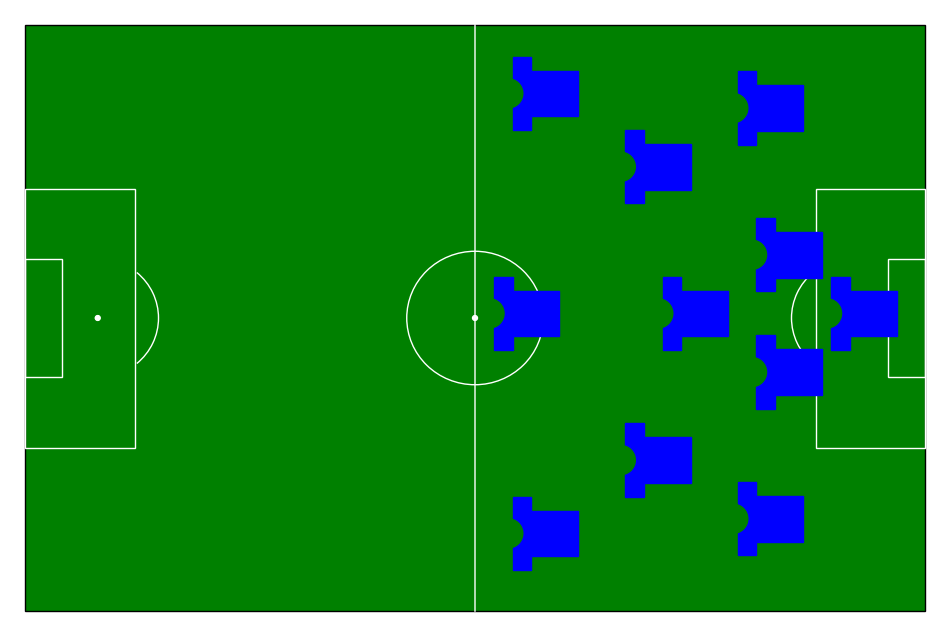

Reproduce this figure in Python.
import matplotlib.pyplot as plt
import numpy as np
from matplotlib.patches import Arc, Circle, ConnectionPatch, Rectangle, Wedge

positions = {
    'Goalkeeper' : (7.5,40),

    'Right Back' : (20, 12),
    'Right Center Back' : (17.5,32),
    'Center Back' : (20, 40),
    'Left Center Back' : (17.5,48),
    'Left Back' : (20,68),
    'Right Wing Back' : (25,10),
    'Left Wing Back' : (25,70),

    'Right Defensive Midfield' : (30, 20),
    'Center Defensive Midfield' : (30, 40), 
    'Left Defensive Midfield' : (30,60),
    'Right Center Midfield' : (35,20),
    'Center Midfield' : (35, 40),
    'Left Center Midfield' : (35, 60),
    'Left Midfield' : (35,70),
    'Right Midfield' : (35,10),
    'Right Attacking Midfield' : (42.5,20),
    'Center Attacking Midfield' : (42.5, 40),
    'Left Attacking Midfield' : (42.5,60),

    'Right Wing' : (50,10),
    'Center Forward' : (52.5, 40),
    'Left Wing' : (50,70),
    'Left Center Forward' : (52.5, 55),
    'Right Center Forward' : (52.5,25),
    'Secondary Striker' : (50,40)
}

def jersey(x:float,y:float, home: bool, traditional: bool, **kwargs) -> list:
    """
    Returns a list of matplotlib objects that form the shape of a jersey
    ...

    Parameters
    x : float
        x position of the jersey
    y : float
        y position of the jersey
    home : bool
        Whether its a home or away team jersey
    traditional : bool
        traditional colours are green and white, else white and black.
    """
    a = 2.5 #scale factor
    pitch_color = 'green' if traditional else 'white'
    if kwargs:
        if kwargs['full']:
            a = 3.25
     
    if home:
        return [
  
            Rectangle([x-1.5*a,y-1*a], width=2.5*a, height=2.5*a, fill=True, ec = "red", fc ="red"),
            Rectangle([x+1*a,y-1.75*a], width=1*a, height=4*a, fill=True, ec = "red", fc ="red"),
            Wedge((x+2.25*a,y+0.25*a),r=0.8*a, theta1=90, theta2=270, ec=pitch_color,
            fill = True, fc = pitch_color)

        ]
    else:
        return [
            Rectangle([x-1*a,y-1*a], width=2.5*a, height=2.5*a, fill=True, ec = "blue", fc ="blue"),
            Rectangle([x-2*a,y-1.75*a], width=1*a, height=4*a, fill=True, ec = "blue", fc ="blue"),
            Wedge((x-2.25*a,y+0.25*a),r=0.8*a, theta1=270, theta2=90, ec=pitch_color,
            fill = True, fc = pitch_color)

        ]


class Pitch:
    """
    A class used to represent a football pitch
    ...

    Attributes
    ----------
    length : float
        The desired length of the pitch in metres
    width: float
        The desired width of the pitch in metres
    ...

    Parameters
    ----------
    length : float (default = 120)
        The desired length of the pitch in metres
    width: float (default = 80)
        The desired width of the pitch in metres

    Methods
    -------
    show() - plots the pitch 
    """

    def __init__(self, length: float = 120, width : float = 80, traditional: bool = True):
        """
        Initialises the pitch object with length, width and the basic outlines.
        ...

        Parameters
        ----------
        length (optional) : float 
            The desired length of the pitch in metres
        width (optional): float 
            The desired width of the pitch in metres
        traditional (optional) : bool
            Whether to use traditional colors (green and white) or modern (white and black)
        """
        self.length = length
        self.width = width
        self.traditional = traditional

        figure, axes = plt.subplots(figsize = (self.length/10,self.width/10))
        axes.axis('off')  # this hides the x and y ticks
        plt.ylim(-2, self.width + 2)
        plt.xlim(-2, self.length + 2)
        components = self.__pitch_components()
        for shape in components: #draw pitch using individual shapes
            axes.add_artist(shape)

        self.axes = axes
        self.figure = figure

    def __pitch_components(self):
        """
        creates matolotlib objects representing shapes on the football pitch
        ...
        Parameters
        ----------
        traditional : bool
            traditional colours are green and white, else white and black.

        Returns
        -------
        List of matplotlib objects of pitch components
        """
        if self.traditional:
            pitch_color = 'green'
            line_color = 'white'
            fill_color = True
        else:
            fill_color = False
            line_color = 'black'

        return [
            Rectangle((0, 0), width=self.length, height=self.width, fc = 'green',
                fill=fill_color, color="black"),  # pitch
            Rectangle([0, 22.3], width=14.6, height=35.3, color = line_color,
                fill=False),  # left penalty area
            Rectangle([105.4, 22.3], width=14.6, height=35.3, color = line_color,
                fill=False),  # right penalty area
            ConnectionPatch([60, 0], [60, 80], "data", "data", color = line_color),
            Rectangle([0, 32], width=4.9, height=16, fill=False, color = line_color),
            Rectangle([115.1, 32], width=4.9, height=16, fill=False, color = line_color),
            Circle((60, 40), 9.1, color=line_color, fill=False),
            Circle((60, 40), 0.33, color=line_color),
            Circle((9.7, 40), 0.33, color=line_color),
            Circle((110.3, 40), 0.33, color=line_color),
            Arc((9.7, 40), height=16.2, width=16.2, angle=0,
                theta1=310, theta2=50, color=line_color),
            Arc((110.3, 40), height=16.2, width=16.2, angle=0,
                theta1=130, theta2=230, color=line_color)
        ]

    def buildLineUp(self, lineup: list, home: bool, both: bool = True):
        """
        Builds a visual representation of the lineup on the pitch object
        ...
        Parameters
        ----------
        lineup : list
            List of players participating in the game found in the event data
        home : bool
            Home or away team
        both : bool
            Whether to plot the lineups of both teams
        """
        lineup_list = []
        for player in lineup:
            lineup_list.append([player['player']['name'], player['position']['name'],player['jersey_number']])
        
        reflector_x = 0 if home else 120 #reflects positions to right side of pitch
        reflector_y = 0 if home else 80
        scale = 1 if both else 2
        full_field = False if both else True
        for player in lineup_list:
            icon = jersey(abs(reflector_x - positions[player[1]][0])*scale,
                          abs(reflector_y - positions[player[1]][1]),
                          home, self.traditional, full = full_field)
            for parts in icon:
                self.axes.add_artist(parts)
    
    def show(self):
        self.figure.show()
        plt.show()

if __name__ == "__main__":


    #pass
    argentina = [{'player': {'id': 6312, 'name': 'Franco Armani'},
  'position': {'id': 1, 'name': 'Goalkeeper'},
  'jersey_number': 12},
 {'player': {'id': 5742, 'name': 'Gabriel Iván Mercado'},
  'position': {'id': 2, 'name': 'Right Back'},
  'jersey_number': 2},
 {'player': {'id': 3090, 'name': 'Nicolás Hernán Otamendi'},
  'position': {'id': 3, 'name': 'Right Center Back'},
  'jersey_number': 17},
 {'player': {'id': 3602, 'name': 'Faustino Marcos Alberto Rojo'},
  'position': {'id': 5, 'name': 'Left Center Back'},
  'jersey_number': 16},
 {'player': {'id': 5507, 'name': 'Nicolás Alejandro Tagliafico'},
  'position': {'id': 6, 'name': 'Left Back'},
  'jersey_number': 3},
 {'player': {'id': 5506, 'name': 'Javier Alejandro Mascherano'},
  'position': {'id': 10, 'name': 'Center Defensive Midfield'},
  'jersey_number': 14},
 {'player': {'id': 5741, 'name': 'Enzo Nicolás Pérez'},
  'position': {'id': 13, 'name': 'Right Center Midfield'},
  'jersey_number': 15},
 {'player': {'id': 5504, 'name': 'Éver Maximiliano David Banega'},
  'position': {'id': 15, 'name': 'Left Center Midfield'},
  'jersey_number': 7},
 {'player': {'id': 2995, 'name': 'Ángel Fabián Di María Hernández'},
  'position': {'id': 17, 'name': 'Right Wing'},
  'jersey_number': 11},
 {'player': {'id': 5496, 'name': 'Cristian David Pavón'},
  'position': {'id': 21, 'name': 'Left Wing'},
  'jersey_number': 22},
 {'player': {'id': 5503, 'name': 'Lionel Andrés Messi Cuccittini'},
  'position': {'id': 23, 'name': 'Center Forward'},
  'jersey_number': 10}]

    newpitch = Pitch()
    newpitch.buildLineUp(argentina, False)
    newpitch.show()
    plt.show()



